The GitHub repository jrheiner/cas-studienarbeit-appendix contains a labelled image folder "images" with 2 categories: fire, no fire. Examples follow, each with its label.

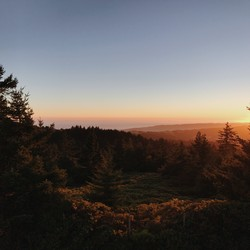
Label: no fire

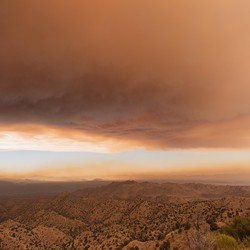
Label: fire

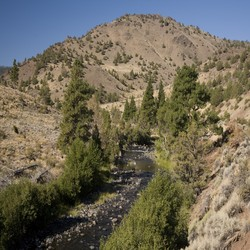
Label: no fire

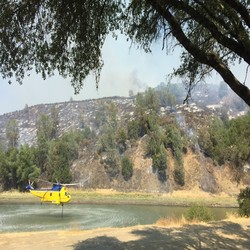
Label: fire

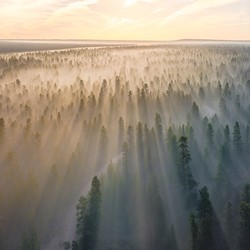
Label: no fire

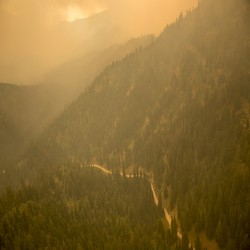
Label: fire
